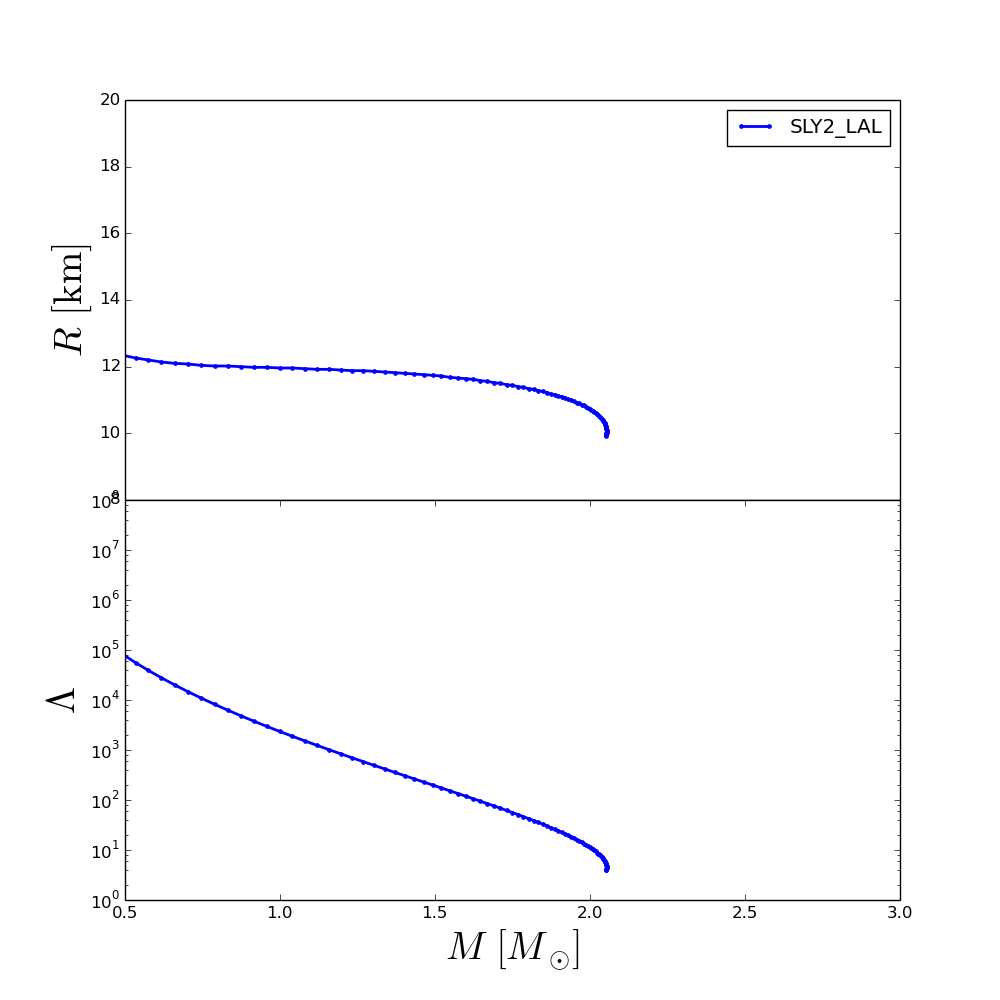

The table this chart was drawn from, first rows:
rhoc, R, M, Lambda
2.240000000000000000e+14, 1.999999999999991473e+01, 1.286675170368244137e-01, 5.313048808001223952e+07
2.427952205528790312e+14, 1.999999999999991473e+01, 1.469565381090478240e-01, 2.512197266701835394e+07
2.615904411057580625e+14, 1.838000809999992313e+01, 1.678679944706828187e-01, 1.257907495980087854e+07
2.803856616586370625e+14, 1.654001729999993131e+01, 1.913415984776062340e-01, 6.622091735936474986e+06
2.991808822115161250e+14, 1.532002339999993801e+01, 2.172228795329229356e-01, 3.626186883308121935e+06
3.179761027643951250e+14, 1.446002769999994264e+01, 2.453832410159444422e-01, 2.053998500959604280e+06
3.367713233172741250e+14, 1.384003079999994412e+01, 2.757318123693448531e-01, 1.198919215275403112e+06
3.555665438701531250e+14, 1.338003309999994705e+01, 3.080469269662456377e-01, 7.202768753392989747e+05
3.743617644230321875e+14, 1.306003469999994770e+01, 3.421796492714905269e-01, 4.443606754994729999e+05
3.931569849759112500e+14, 1.280003599999994890e+01, 3.779887460345071615e-01, 2.809370141396966646e+05
4.119522055287902500e+14, 1.260003699999995064e+01, 4.152794879398924444e-01, 1.817781615693162021e+05
4.307474260816692500e+14, 1.246003769999995114e+01, 4.538572892681784765e-01, 1.202004411588246585e+05
4.495426466345482500e+14, 1.234003829999995183e+01, 4.935306611075269689e-01, 8.111769226000811614e+04
4.683378671874273125e+14, 1.226003869999995288e+01, 5.342157697217507772e-01, 5.575442915783852368e+04
4.871330877403063125e+14, 1.220003899999995234e+01, 5.756142447091771031e-01, 3.902297139874150162e+04
5.059283082931853750e+14, 1.214003929999995357e+01, 6.176070353461983187e-01, 2.776766799625520071e+04
5.247235288460643750e+14, 1.210003949999995321e+01, 6.601320644936412574e-01, 2.005457428984045328e+04
5.435187493989433750e+14, 1.208003959999995303e+01, 7.029018657804978476e-01, 1.470072950701492664e+04
5.623139699518224375e+14, 1.204003979999995266e+01, 7.458017139521582184e-01, 1.092391082683858258e+04
5.811091905047015000e+14, 1.202003989999995248e+01, 7.887293594240950556e-01, 8.221612017962364916e+03
5.999044110575805000e+14, 1.202003989999995248e+01, 8.315458423165207336e-01, 6.262729579943488716e+03
6.186996316104595000e+14, 1.200003999999995408e+01, 8.741121186963063394e-01, 4.825307151909040840e+03
6.374948521633385000e+14, 1.198004009999995390e+01, 9.163101610140659270e-01, 3.758061052683024627e+03
6.562900727162175000e+14, 1.198004009999995390e+01, 9.581281569653404828e-01, 2.955597867551102354e+03
6.750852932690965000e+14, 1.196004019999995371e+01, 9.994637515700810493e-01, 2.346305039670939550e+03
6.938805138219755000e+14, 1.196004019999995371e+01, 1.040134852143780986e+00, 1.879998958662761652e+03
7.126757343748546250e+14, 1.194004029999995353e+01, 1.080122314954529372e+00, 1.519233901782027942e+03
7.314709549277336250e+14, 1.192004039999995335e+01, 1.119449946692966158e+00, 1.237154837296869800e+03
7.502661754806126250e+14, 1.192004039999995335e+01, 1.157852379451829616e+00, 1.015932373439968273e+03
7.690613960334917500e+14, 1.190004049999995317e+01, 1.195600407361361306e+00, 8.396095982175568224e+02
7.878566165863707500e+14, 1.188004059999995476e+01, 1.232306373883548689e+00, 6.991665617410744744e+02
8.066518371392497500e+14, 1.188004059999995476e+01, 1.268269571282403474e+00, 5.856454587708661848e+02
8.254470576921287500e+14, 1.186004069999995458e+01, 1.303190248713981259e+00, 4.938220977123095281e+02
8.442422782450077500e+14, 1.184004079999995440e+01, 1.337167117646122616e+00, 4.188861199061378215e+02
8.630374987978867500e+14, 1.182004089999995422e+01, 1.370241464780626695e+00, 3.572144434122811845e+02
8.818327193507658750e+14, 1.180004099999995404e+01, 1.402249617658552161e+00, 3.064113135100534464e+02
9.006279399036448750e+14, 1.178004109999995386e+01, 1.433268346738388654e+00, 2.641933905548578423e+02
9.194231604565238750e+14, 1.176004119999995368e+01, 1.463386747337127813e+00, 2.288070029067908138e+02
9.382183810094028750e+14, 1.174004129999995527e+01, 1.492483427229269299e+00, 1.991305422707572461e+02
9.570136015622818750e+14, 1.172004139999995509e+01, 1.520554817506124978e+00, 1.741062865332429794e+02
9.758088221151610000e+14, 1.168004159999995473e+01, 1.547637084150269571e+00, 1.529141143212416978e+02
9.946040426680400000e+14, 1.166004169999995455e+01, 1.573793103318800846e+00, 1.348207781462889443e+02
1.013399263220919000e+15, 1.164004179999995436e+01, 1.599019471275013426e+00, 1.193243515078971342e+02
1.032194483773798000e+15, 1.162004189999995596e+01, 1.623279085464127691e+00, 1.060159679963336714e+02
1.050989704326677000e+15, 1.158004209999995560e+01, 1.646613847150457444e+00, 9.454952293892024784e+01
1.069784924879556000e+15, 1.156004219999995541e+01, 1.669030476036466037e+00, 8.460940769460123079e+01
1.088580145432435125e+15, 1.152004239999995505e+01, 1.690553574084314059e+00, 7.597321625176846283e+01
1.107375365985314125e+15, 1.150004249999995665e+01, 1.711194855863830577e+00, 6.843863630111627572e+01
1.126170586538193000e+15, 1.146004269999995628e+01, 1.730993528558166794e+00, 6.184248487556892115e+01
1.144965807091072000e+15, 1.144004279999995610e+01, 1.749935177966698729e+00, 5.605052772721380450e+01
1.163761027643951000e+15, 1.140004299999995574e+01, 1.768090162836864376e+00, 5.094437915823266394e+01
1.182556248196830250e+15, 1.138004309999995556e+01, 1.785443756410768801e+00, 4.643108274748603037e+01
1.201351468749709250e+15, 1.134004329999995697e+01, 1.802027475130450362e+00, 4.243115364497551667e+01
1.220146689302588250e+15, 1.132004339999995679e+01, 1.817878448138974035e+00, 3.887584035360995927e+01
1.238941909855467250e+15, 1.128004359999995643e+01, 1.832976404626554645e+00, 3.570747410079334827e+01
1.257737130408346250e+15, 1.126004369999995625e+01, 1.847383755253550808e+00, 3.287522969619891455e+01
1.276532350961225250e+15, 1.122004389999995766e+01, 1.861108275612839869e+00, 3.034051794531621127e+01
1.295327571514104500e+15, 1.118004409999995730e+01, 1.874142465437055316e+00, 2.805989332412136861e+01
1.314122792066983500e+15, 1.116004419999995712e+01, 1.886558349388750777e+00, 2.601031752948513898e+01
1.332918012619862500e+15, 1.112004439999995675e+01, 1.898383167356222812e+00, 2.415664297996702103e+01
... 40 more rows
